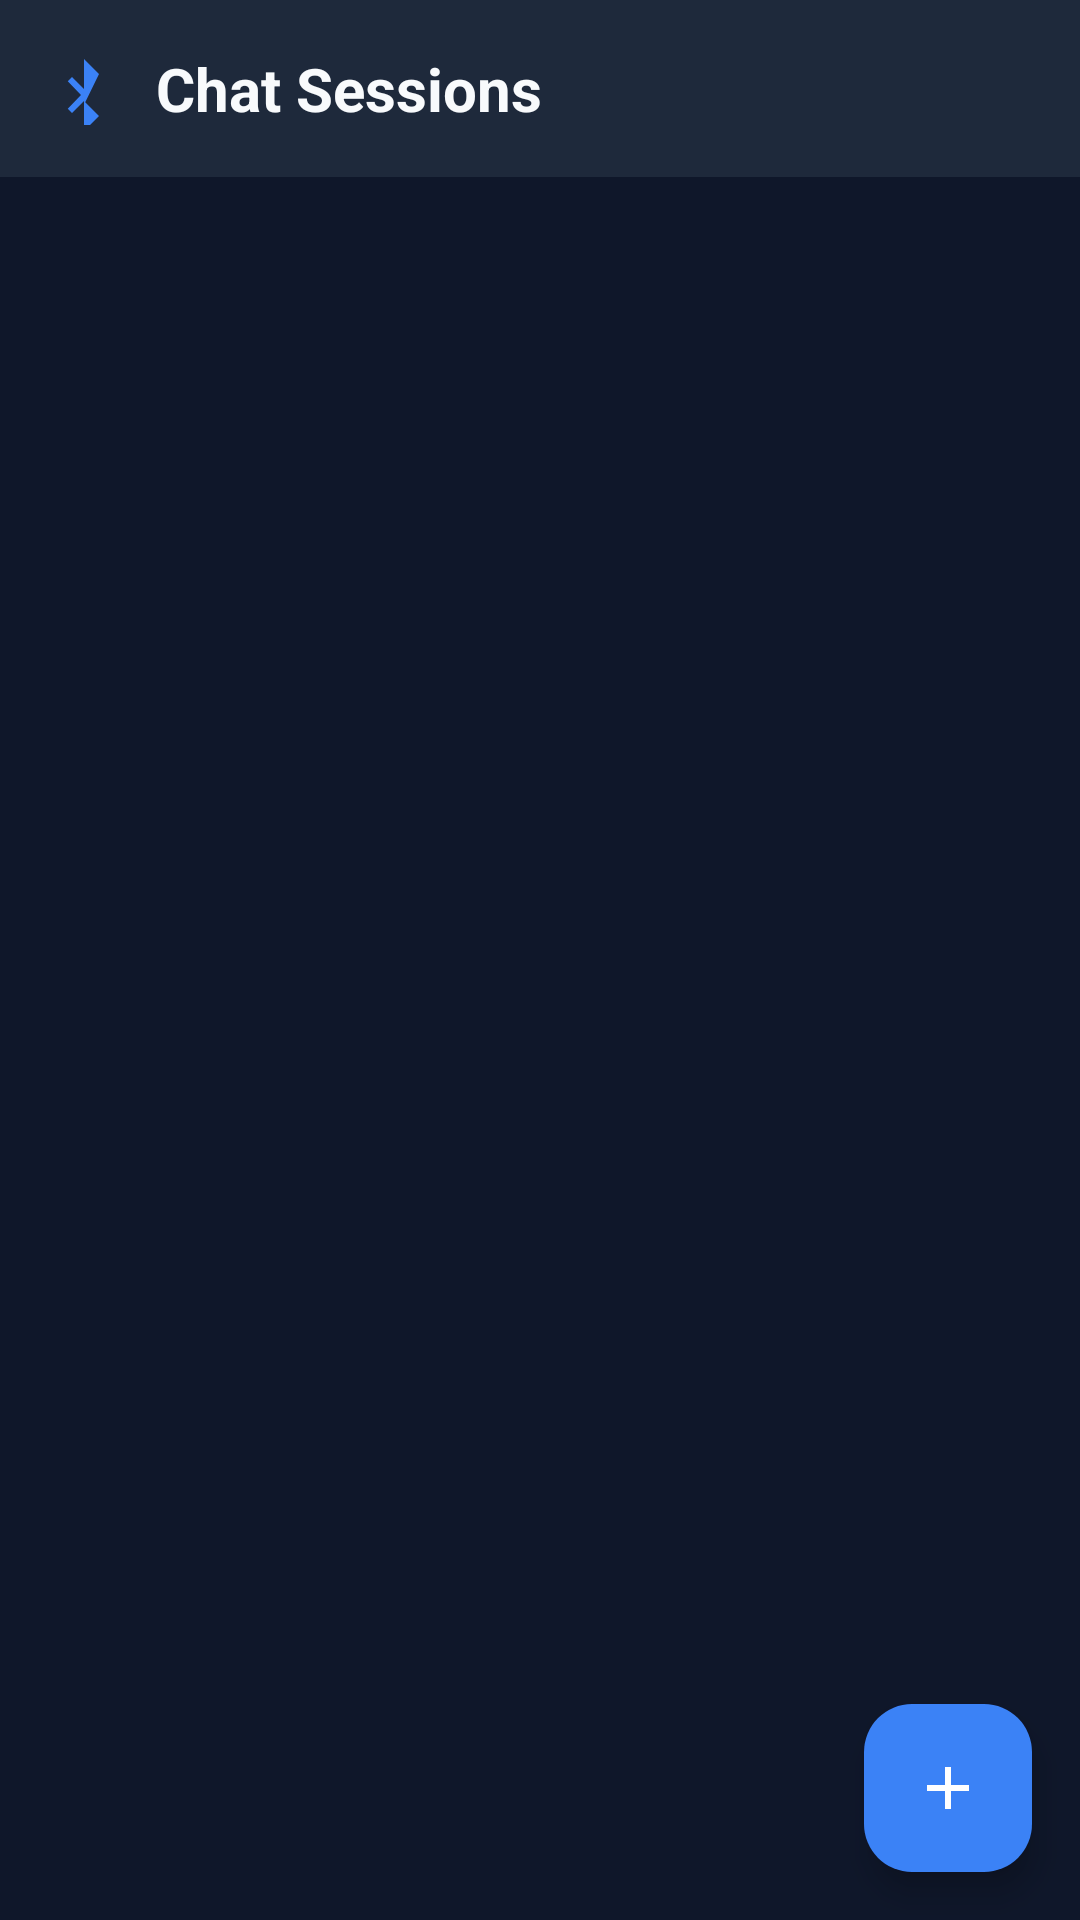

Reconstruct the res/layout file that produces this screen, plus the resources it refers to.
<!-- AndroidManifest.xml: application theme Theme.FinalbluetoothchtApp -->
<!-- res/layout/activity_chat_list.xml -->
<?xml version="1.0" encoding="utf-8"?>
<androidx.constraintlayout.widget.ConstraintLayout
    xmlns:android="http://schemas.android.com/apk/res/android"
    xmlns:app="http://schemas.android.com/apk/res-auto"
    xmlns:tools="http://schemas.android.com/tools"
    android:layout_width="match_parent"
    android:layout_height="match_parent"
    android:background="@color/background_dark"
    tools:context=".ChatListActivity">

    
    <androidx.constraintlayout.widget.ConstraintLayout
        android:id="@+id/toolbar"
        android:layout_width="match_parent"
        android:layout_height="wrap_content"
        android:padding="16dp"
        android:background="@color/surface_dark"
        app:layout_constraintTop_toTopOf="parent">

        <ImageView
            android:id="@+id/ivLogo"
            android:layout_width="24dp"
            android:layout_height="24dp"
            android:src="@drawable/ic_bluetooth"
            android:contentDescription="App Logo"
            app:tint="@color/primary_blue"
            app:layout_constraintStart_toStartOf="parent"
            app:layout_constraintTop_toTopOf="parent"
            app:layout_constraintBottom_toBottomOf="parent"/>

        <TextView
            android:id="@+id/tvTitle"
            android:layout_width="0dp"
            android:layout_height="wrap_content"
            android:text="Chat Sessions"
            android:textColor="@color/text_primary"
            android:textSize="20sp"
            android:textStyle="bold"
            android:layout_marginStart="12dp"
            app:layout_constraintStart_toEndOf="@id/ivLogo"
            app:layout_constraintEnd_toEndOf="parent"
            app:layout_constraintTop_toTopOf="parent"
            app:layout_constraintBottom_toBottomOf="parent"
            android:ellipsize="end"
            android:singleLine="true"/>
    </androidx.constraintlayout.widget.ConstraintLayout>

    
    <androidx.recyclerview.widget.RecyclerView
        android:id="@+id/rvChats"
        android:layout_width="0dp"
        android:layout_height="0dp"
        android:padding="8dp"
        android:clipToPadding="false"
        app:layout_constraintTop_toBottomOf="@id/toolbar"
        app:layout_constraintBottom_toBottomOf="parent"
        app:layout_constraintStart_toStartOf="parent"
        app:layout_constraintEnd_toEndOf="parent"/>

    
    <com.google.android.material.floatingactionbutton.FloatingActionButton
        android:id="@+id/fabNewChat"
        android:layout_width="wrap_content"
        android:layout_height="wrap_content"
        android:src="@drawable/ic_add"
        android:contentDescription="New Chat"
        app:tint="@color/white"
        app:backgroundTint="@color/primary_blue"
        app:layout_constraintBottom_toBottomOf="parent"
        app:layout_constraintEnd_toEndOf="parent"
        android:layout_margin="16dp"/>
</androidx.constraintlayout.widget.ConstraintLayout>
<!-- resources referenced by this layout -->
<resources>
  <color name="background_dark">#0F172A</color>
  <color name="primary_blue">#3B82F6</color>
  <color name="surface_dark">#1E293B</color>
  <color name="text_primary">#F8FAFC</color>
  <color name="white">#FFFFFFFF</color>
  <!-- drawable ic_add (drawable) -->
  <vector xmlns:android="http://schemas.android.com/apk/res/android"
      android:width="24dp"
      android:height="24dp"
      android:viewportWidth="24"
      android:viewportHeight="24">
      <path
          android:fillColor="@color/white"
          android:pathData="M19,13H13v6h-2v-6H5v-2h6V5h2v6h6v2z"/>
  </vector>
  <!-- drawable ic_bluetooth (drawable) -->
  <vector xmlns:android="http://schemas.android.com/apk/res/android"
      android:width="24dp"
      android:height="24dp"
      android:viewportWidth="24"
      android:viewportHeight="24">
      <path
          android:fillColor="@color/primary_blue"
          android:pathData="M17,7l-5,-5v10l-4,-4l-1.41,1.41L11,14l-4.41,4.59L8,20l4,-4v10l5,-5l-4.59,-4.59L17,7z"/>
  </vector>
  <style name="Theme.FinalbluetoothchtApp" parent="Base.Theme.FinalbluetoothchtApp" />
  <style name="Base.Theme.FinalbluetoothchtApp" parent="Theme.Material3.DayNight.NoActionBar">
          
          <item name="colorPrimary">@color/primary_blue</item>
          <item name="android:windowBackground">@color/background_dark</item>
          <item name="android:statusBarColor">@color/background_dark</item>
          <item name="android:windowLightStatusBar">false</item>
          <item name="colorSurface">@color/surface_dark</item>
          <item name="colorOnSurface">@color/text_primary</item>
      </style>
</resources>
